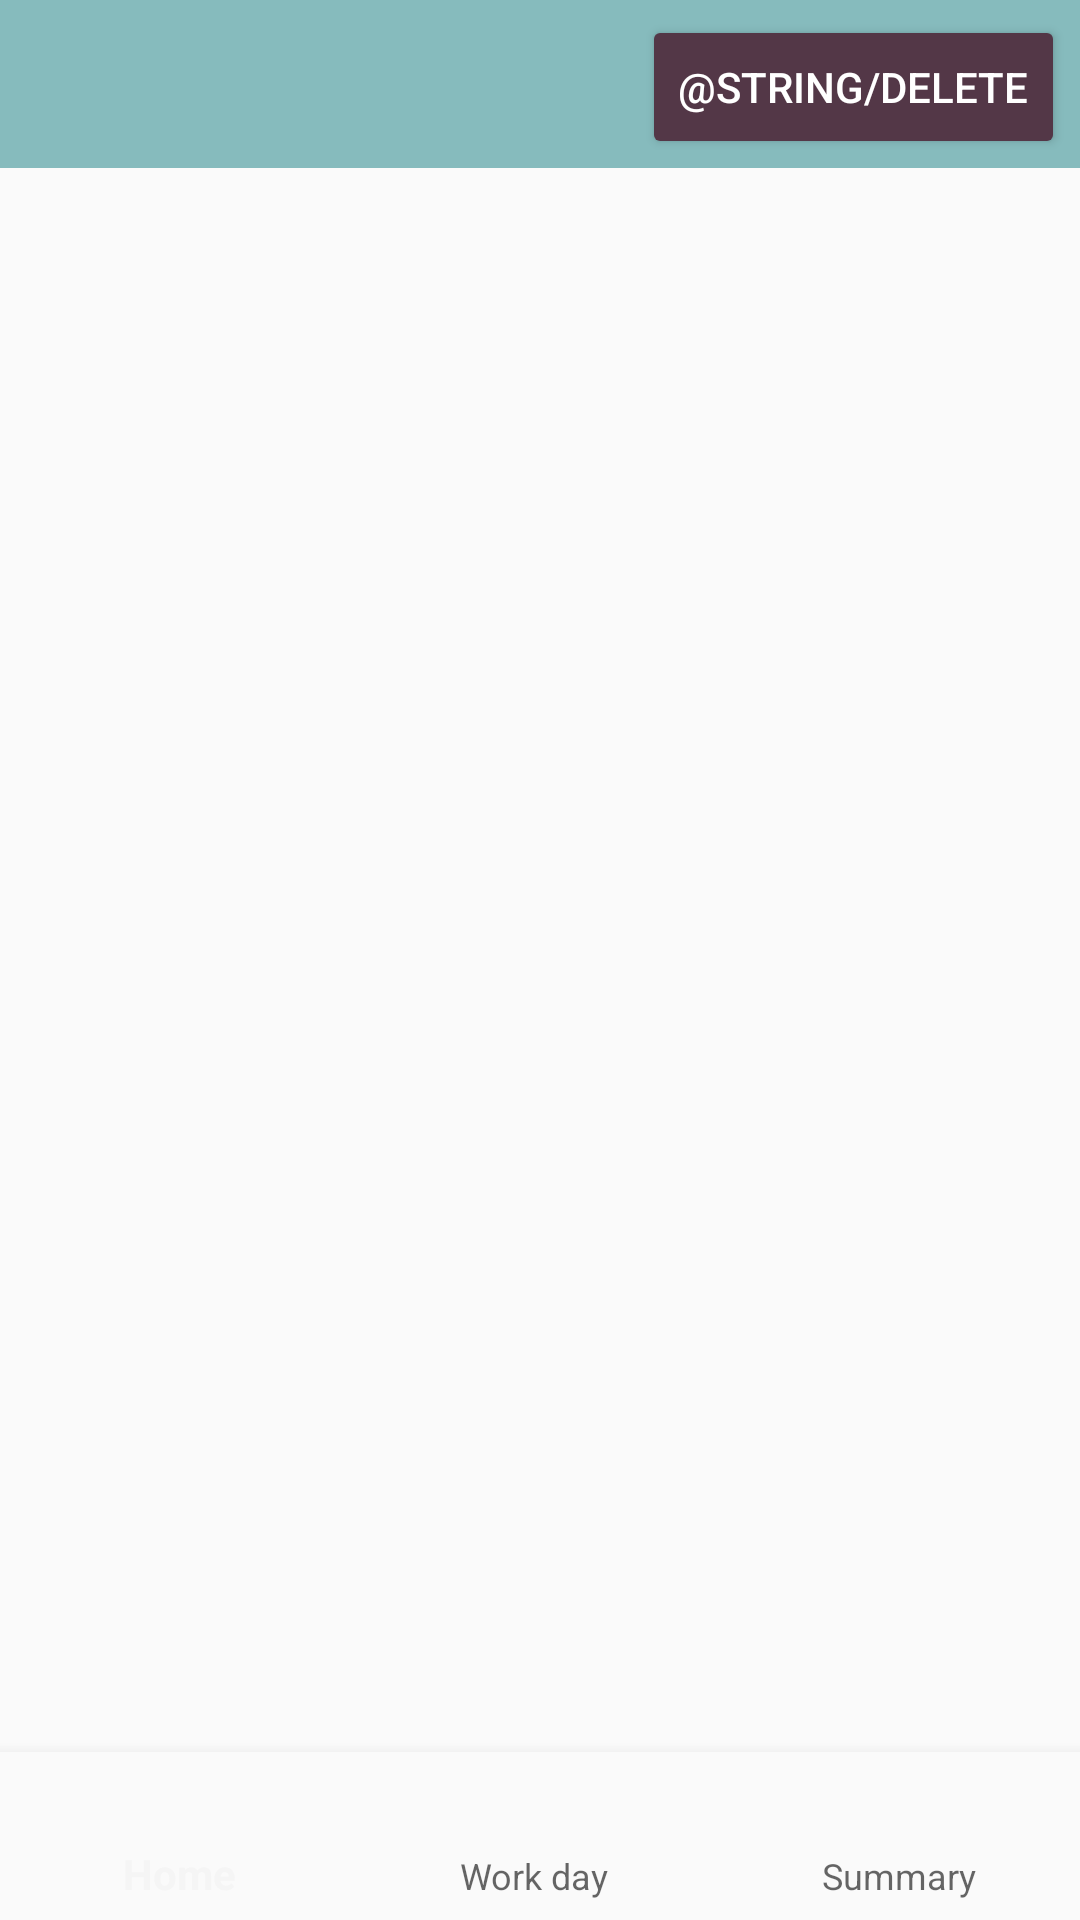

The Android layout XML behind this screen, and the referenced resources:
<!-- AndroidManifest.xml: application theme Theme.AppCompat.Light.NoActionBar -->
<!-- res/layout/activity_summary.xml -->
<?xml version="1.0" encoding="utf-8"?>
<androidx.constraintlayout.widget.ConstraintLayout xmlns:android="http://schemas.android.com/apk/res/android"
    xmlns:app="http://schemas.android.com/apk/res-auto"
    xmlns:tools="http://schemas.android.com/tools"
    android:layout_width="match_parent"
    android:layout_height="match_parent"
    tools:context=".SummaryActivity">

    <include
        android:id="@+id/app_bar"
        layout="@layout/app_bar"
        />


    <com.google.android.material.bottomnavigation.BottomNavigationView
        android:id="@+id/nav_view"
        android:layout_width="0dp"
        android:layout_height="wrap_content"
        android:background="?android:attr/windowBackground"
        app:layout_constraintBottom_toBottomOf="parent"
        app:layout_constraintLeft_toLeftOf="parent"
        app:layout_constraintRight_toRightOf="parent"
        app:menu="@menu/bottom_nav_menu"
        android:theme="@style/BottomNavigationTheme" >

    </com.google.android.material.bottomnavigation.BottomNavigationView>


    <ListView
        android:id="@+id/workDayList"
        android:layout_width="fill_parent"
        android:layout_height="wrap_content"
        android:dividerHeight="2dp"
        android:paddingTop="56dp"
        app:layout_constraintBottom_toTopOf="@+id/nav_view"
        app:layout_constraintEnd_toEndOf="parent"
        app:layout_constraintHorizontal_bias="0.0"
        app:layout_constraintStart_toStartOf="@id/app_bar"
        app:layout_constraintTop_toTopOf="parent"
        app:layout_constraintVertical_bias="0.0"/>

    <Button
        android:id="@+id/button"
        android:layout_width="wrap_content"
        android:layout_height="wrap_content"
        android:layout_alignParentEnd="true"
        android:layout_margin="5dp"
        android:layout_marginBottom="4dp"
        android:backgroundTint="@color/darkText"
        android:onClick="deleteData"
        android:text="@string/delete"
        android:textColor="@color/white"
        app:layout_constraintEnd_toEndOf="parent"
        app:layout_constraintTop_toTopOf="parent" />


</androidx.constraintlayout.widget.ConstraintLayout>
<!-- res/layout/app_bar.xml (included above) -->
<?xml version="1.0" encoding="utf-8"?>
<androidx.appcompat.widget.Toolbar xmlns:android="http://schemas.android.com/apk/res/android"
    android:layout_width="match_parent"
    android:layout_height="wrap_content"
    xmlns:app="http://schemas.android.com/apk/res-auto"
    android:theme="@style/CustomToolbar"
    app:popupTheme="@style/popupStyle">

</androidx.appcompat.widget.Toolbar>
<!-- resources referenced by this layout -->
<resources>
  <color name="darkText">#533747</color>
  <color name="white">#FFFFFF</color>
  <style name="CustomToolbar" parent="Theme.AppCompat.Light.NoActionBar">
          <item name="android:background">@color/popupColor</item>
      </style>
  <style name="popupStyle" parent="Theme.AppCompat.Light.NoActionBar">
          <item name="android:background">@color/toolbarBackground</item>
          <item name="overlapAnchor">false</item>
          <item name="android:dropDownVerticalOffset">-4dp</item>
      </style>
  <color name="popupColor">#86BBBD</color>
  <color name="toolbarBackground">#76949F</color>
</resources>
